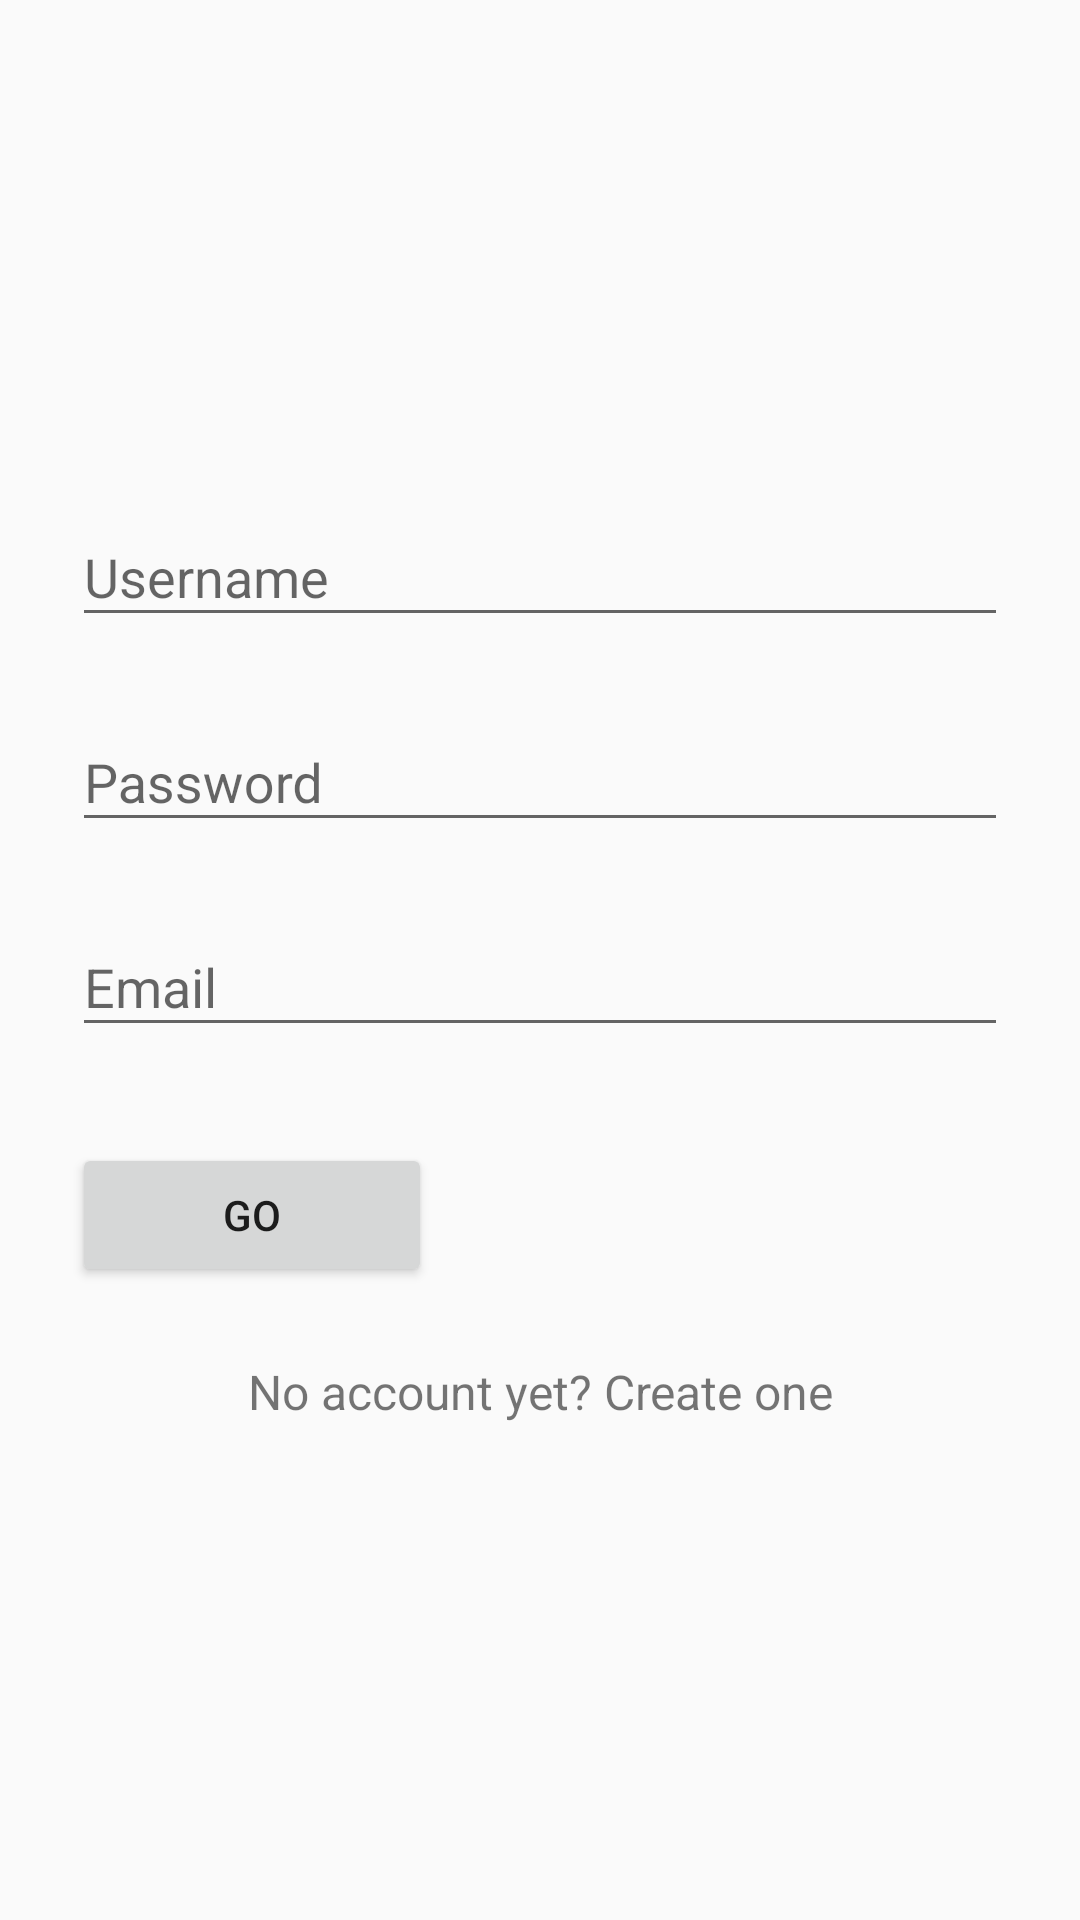

Here is an Android app screen rendered from its layout file. Give the layout XML and the strings, colors and styles it references.
<!-- AndroidManifest.xml: application theme AppTheme -->
<!-- res/layout/login.xml -->
<?xml version="1.0" encoding="utf-8"?>
<LinearLayout xmlns:android="http://schemas.android.com/apk/res/android"
    android:layout_width="match_parent"
    android:layout_height="wrap_content"
    android:orientation="vertical"
    android:paddingLeft="24dp"
    android:paddingRight="24dp"
    android:paddingTop="56dp">

    <ImageView

        android:layout_width="wrap_content"
        android:layout_height="72dp"
        android:layout_gravity="center_horizontal"
        android:layout_marginBottom="24dp" />

    
    <android.support.design.widget.TextInputLayout
        android:layout_width="match_parent"
        android:layout_height="wrap_content"
        android:layout_marginBottom="8dp"
        android:layout_marginTop="8dp">

        <EditText
            android:id="@+id/editTextUsername"
            android:layout_width="match_parent"
            android:layout_height="wrap_content"
            android:hint="Username"
            android:inputType="textEmailAddress" />
    </android.support.design.widget.TextInputLayout>

    
    <android.support.design.widget.TextInputLayout
        android:layout_width="match_parent"
        android:layout_height="wrap_content"
        android:layout_marginBottom="8dp"
        android:layout_marginTop="8dp">

        <EditText
            android:id="@+id/editTextPassword"
            android:layout_width="match_parent"
            android:layout_height="wrap_content"
            android:hint="Password"
            android:inputType="textPassword" />
    </android.support.design.widget.TextInputLayout>

    <android.support.design.widget.TextInputLayout
        android:layout_width="match_parent"
        android:layout_height="wrap_content"
        android:layout_marginBottom="8dp"
        android:layout_marginTop="8dp">

        <EditText
            android:id="@+id/editTexTEmail"
            android:layout_width="match_parent"
            android:layout_height="wrap_content"
            android:hint="Email"
            android:inputType="textPassword" />
    </android.support.design.widget.TextInputLayout>

    <android.support.v7.widget.AppCompatButton
        android:id="@+id/btn_login"
        android:layout_width="120dp"
        android:layout_height="wrap_content"
        android:layout_marginBottom="24dp"
        android:layout_marginTop="24dp"
        android:padding="12dp"
        android:text="Go" />

    <TextView
        android:id="@+id/link_signup"
        android:layout_width="fill_parent"
        android:layout_height="wrap_content"
        android:layout_marginBottom="24dp"
        android:gravity="center"
        android:text="No account yet? Create one"
        android:textSize="16dip" />

</LinearLayout>
<!-- resources referenced by this layout -->
<resources>
  <style name="AppTheme" parent="Theme.AppCompat.Light.NoActionBar">
          
          <item name="colorPrimary">@color/colorPrimary</item>
          <item name="colorPrimaryDark">@color/colorPrimaryDark</item>
          <item name="colorAccent">@color/colorAccent</item>
          <item name="colorControlHighlight">@color/rippleColor</item>
          <item name="android:statusBarColor">@color/colorAccent</item>
      </style>
  <color name="colorPrimary">#f10b29</color>
  <color name="colorPrimaryDark">#df152c</color>
  <color name="colorAccent">#e74242</color>
  <color name="rippleColor">#80551a8b</color>
</resources>
